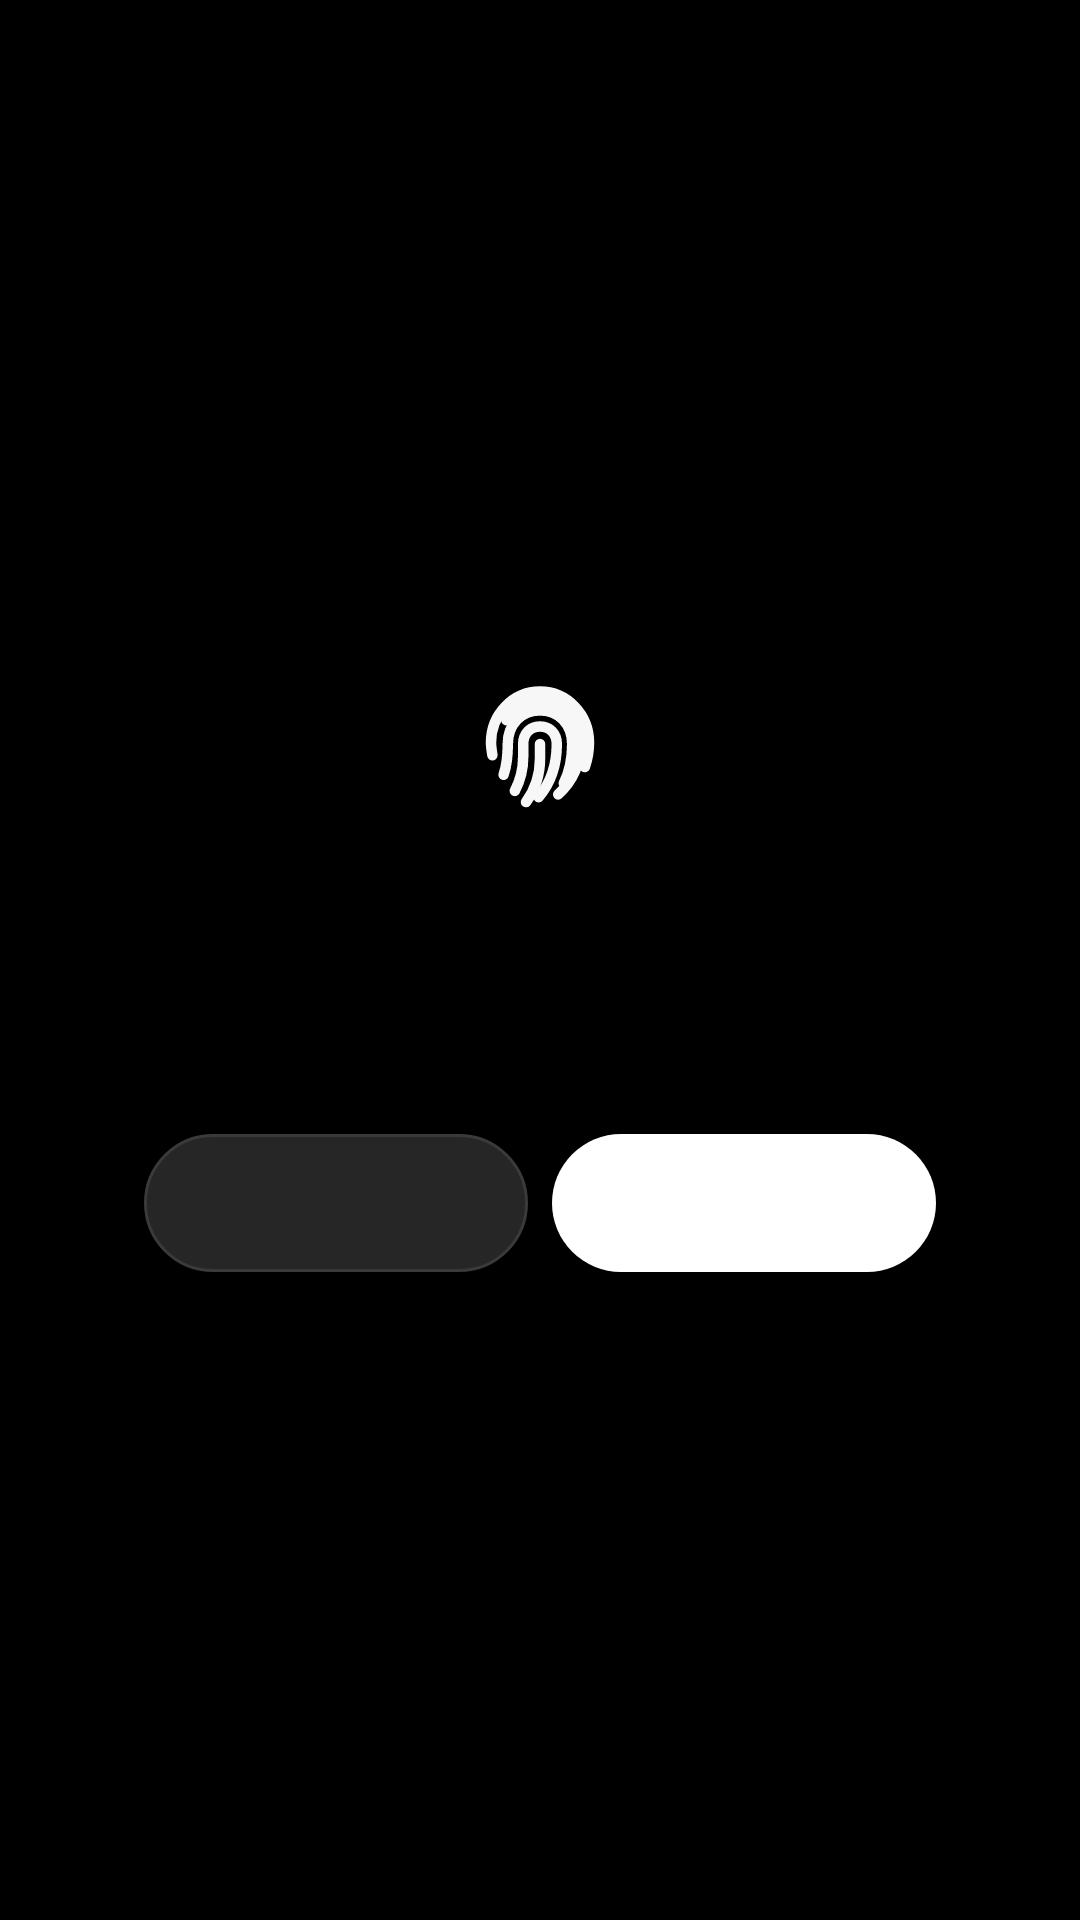

Android layout source for this screen:
<!-- AndroidManifest.xml: application theme Theme.Chatapp -->
<!-- res/layout/dialog_biometric_gate.xml -->
<?xml version="1.0" encoding="utf-8"?>
<FrameLayout xmlns:android="http://schemas.android.com/apk/res/android"
    xmlns:app="http://schemas.android.com/apk/res-auto"
    android:layout_width="match_parent"
    android:layout_height="match_parent"
    android:background="#000000"
    android:paddingStart="24dp"
    android:paddingEnd="24dp">

    <LinearLayout
        android:id="@+id/gateDialogCard"
        android:layout_width="match_parent"
        android:layout_height="wrap_content"
        android:layout_gravity="center"
        android:background="@drawable/bg_security_card"
        android:elevation="18dp"
        android:orientation="vertical"
        android:paddingStart="24dp"
        android:paddingTop="28dp"
        android:paddingEnd="24dp"
        android:paddingBottom="24dp">

        <ImageView
            android:id="@+id/ivGateIcon"
            android:layout_width="56dp"
            android:layout_height="56dp"
            android:layout_gravity="center"
            android:src="@drawable/ic_security_fingerprint"
            app:tint="@color/security_text_primary" />

        <TextView
            android:id="@+id/tvGateTitle"
            android:layout_width="match_parent"
            android:layout_height="wrap_content"
            android:layout_marginTop="16dp"
            android:gravity="center"
            android:textColor="@color/security_text_primary"
            android:textSize="20sp"
            android:textStyle="bold" />

        <TextView
            android:id="@+id/tvGateMessage"
            android:layout_width="match_parent"
            android:layout_height="wrap_content"
            android:layout_marginTop="12dp"
            android:gravity="center"
            android:textColor="@color/security_text_secondary"
            android:textSize="14sp"
            android:lineSpacingExtra="2dp" />

        <LinearLayout
            android:layout_width="match_parent"
            android:layout_height="wrap_content"
            android:layout_marginTop="28dp"
            android:orientation="horizontal"
            android:gravity="center">

            <TextView
                android:id="@+id/btnGateLogout"
                android:layout_width="0dp"
                android:layout_height="46dp"
                android:layout_weight="1"
                android:background="@drawable/bg_delete_link_cancel_button"
                android:clickable="true"
                android:focusable="true"
                android:gravity="center"
                android:textColor="@color/security_text_primary"
                android:textSize="14sp"
                android:textStyle="bold" />

            <TextView
                android:id="@+id/btnGateRetry"
                android:layout_width="0dp"
                android:layout_height="46dp"
                android:layout_marginStart="8dp"
                android:layout_weight="1"
                android:background="@drawable/bg_security_confirm_button"
                android:clickable="true"
                android:focusable="true"
                android:gravity="center"
                android:textColor="#000000"
                android:textSize="14sp"
                android:textStyle="bold" />
        </LinearLayout>
    </LinearLayout>
</FrameLayout>
<!-- resources referenced by this layout -->
<resources>
  <color name="security_text_primary">#F7F7F7</color>
  <color name="security_text_secondary">#CFCFD2</color>
  <!-- drawable bg_delete_link_cancel_button (drawable) -->
  <?xml version="1.0" encoding="utf-8"?>
  <selector xmlns:android="http://schemas.android.com/apk/res/android">
      <item android:state_pressed="true">
          <shape android:shape="rectangle">
              <solid android:color="@color/security_surface_pressed" />
              <corners android:radius="24dp" />
              <stroke
                  android:width="1dp"
                  android:color="@color/security_stroke_soft" />
          </shape>
      </item>
      <item>
          <shape android:shape="rectangle">
              <solid android:color="@color/security_surface_high" />
              <corners android:radius="24dp" />
              <stroke
                  android:width="1dp"
                  android:color="@color/security_stroke" />
          </shape>
      </item>
  </selector>
  <!-- drawable bg_security_confirm_button (drawable) -->
  <?xml version="1.0" encoding="utf-8"?>
  <selector xmlns:android="http://schemas.android.com/apk/res/android">
      <item android:state_pressed="true">
          <shape android:shape="rectangle">
              <solid android:color="#D8FFFFFF" />
              <corners android:radius="24dp" />
          </shape>
      </item>
      <item>
          <shape android:shape="rectangle">
              <solid android:color="#FFFFFFFF" />
              <corners android:radius="24dp" />
          </shape>
      </item>
  </selector>
  <style name="Theme.Chatapp" parent="Theme.MaterialComponents.DayNight.NoActionBar">
          <item name="colorPrimary">#000000</item>
          <item name="colorPrimaryVariant">#000000</item>
          <item name="colorOnPrimary">#FFFFFF</item>
          <item name="colorSecondary">#FFFFFF</item>
          <item name="colorSecondaryVariant">#FFFFFF</item>
          <item name="colorOnSecondary">#FFFFFF</item>
          <item name="android:statusBarColor">@android:color/transparent</item>
          <item name="android:navigationBarColor">#000000</item>
          <item name="android:windowBackground">#000000</item>
          <item name="android:textColorHighlight">#4D808080</item>
      </style>
  <color name="security_surface_pressed">#303030</color>
  <color name="security_stroke_soft">#4A4A4C</color>
  <color name="security_surface_high">#262626</color>
  <color name="security_stroke">#3A3A3C</color>
  <color name="security_transparent">#00000000</color>
</resources>
